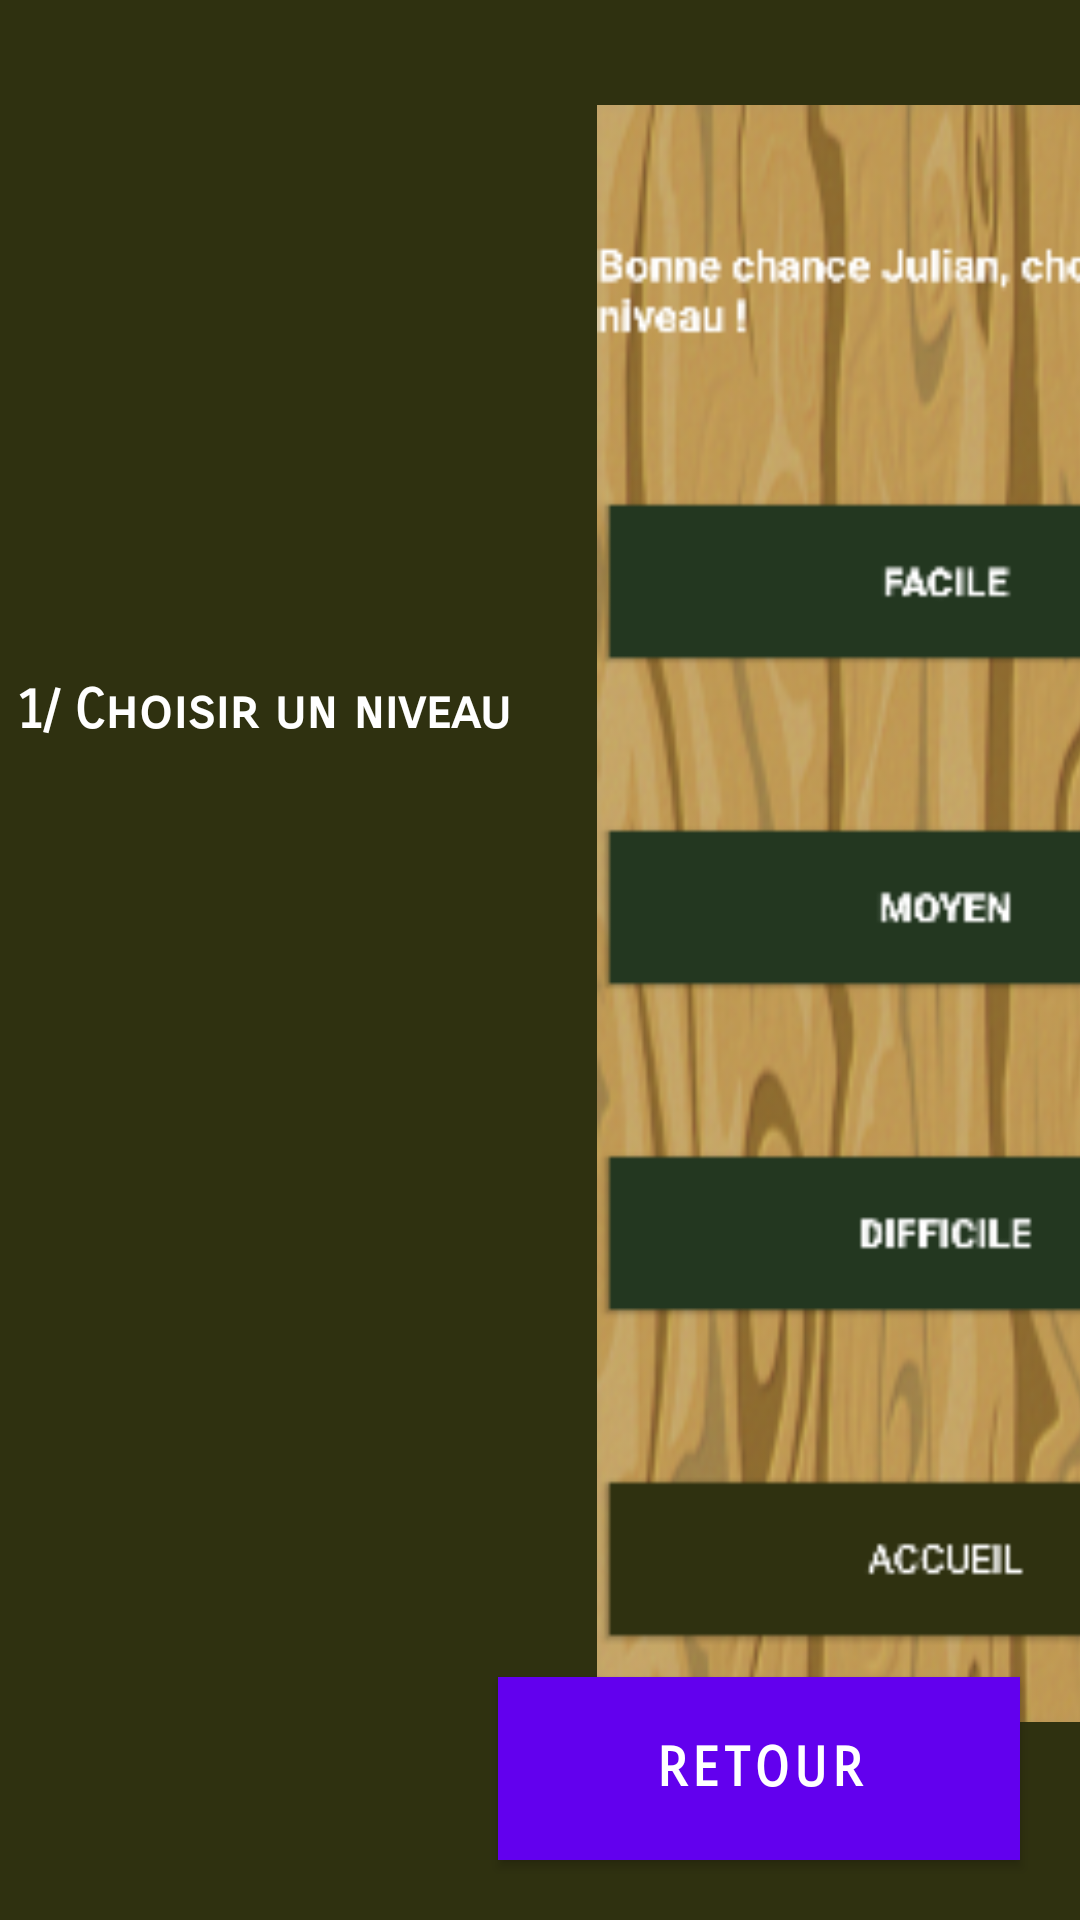

Here is an Android app screen rendered from its layout file. Give the layout XML and the strings, colors and styles it references.
<!-- AndroidManifest.xml: fallback theme Theme.MaterialComponents.DayNight.NoActionBar -->
<!-- res/layout/activity_regle.xml -->
<?xml version="1.0" encoding="utf-8"?>
<android.support.constraint.ConstraintLayout xmlns:android="http://schemas.android.com/apk/res/android"
    xmlns:app="http://schemas.android.com/apk/res-auto"
    xmlns:tools="http://schemas.android.com/tools"
    android:layout_width="match_parent"
    android:layout_height="match_parent"
    android:background="@color/colorAccent"
    tools:context=".RegleActivity">

    <Button
        android:id="@+id/button_retour2"
        android:layout_width="174dp"
        android:layout_height="61dp"
        android:layout_marginEnd="20dp"
        android:layout_marginBottom="20dp"
        android:background="@color/colorPrimaryDark"
        android:fontFamily="sans-serif-smallcaps"
        android:text="RETOUR"
        android:textColor="@android:color/background_light"
        android:textSize="18sp"
        android:textStyle="bold"
        app:layout_constraintBottom_toBottomOf="parent"
        app:layout_constraintEnd_toEndOf="parent" />

    <TextView
        android:id="@+id/textView_regle"
        android:layout_width="173dp"
        android:layout_height="109dp"
        android:layout_marginStart="5dp"
        android:layout_marginTop="8dp"
        android:layout_marginBottom="8dp"
        android:fontFamily="sans-serif-smallcaps"
        android:text="1/ Choisir un niveau"
        android:textColor="@android:color/background_light"
        android:textSize="18sp"
        android:textStyle="bold"
        app:layout_constraintBottom_toBottomOf="parent"
        app:layout_constraintStart_toStartOf="parent"
        app:layout_constraintTop_toTopOf="parent"
        app:layout_constraintVertical_bias="0.423" />

    <ImageView
        android:id="@+id/imageView_jeuScreen"
        android:layout_width="952dp"
        android:layout_height="539dp"
        android:layout_marginStart="5dp"
        android:layout_marginTop="4dp"
        android:layout_marginEnd="8dp"
        android:layout_marginBottom="8dp"
        android:src="@drawable/imgappli"
        app:layout_constraintBottom_toBottomOf="parent"
        app:layout_constraintEnd_toEndOf="parent"
        app:layout_constraintHorizontal_bias="0.0"
        app:layout_constraintStart_toEndOf="@+id/textView_regle"
        app:layout_constraintTop_toTopOf="parent"
        app:layout_constraintVertical_bias="0.348" />

    <ImageView
        android:id="@+id/imageView_flechedroite"
        android:layout_width="40dp"
        android:layout_height="40dp"
        android:layout_marginTop="8dp"
        android:layout_marginEnd="408dp"
        android:layout_marginBottom="8dp"
        android:src="@drawable/flechedroite"
        app:layout_constraintBottom_toBottomOf="parent"
        app:layout_constraintEnd_toEndOf="parent"
        app:layout_constraintTop_toBottomOf="@+id/imageView_jeuScreen"
        app:layout_constraintVertical_bias="0.325" />

    <ImageView
        android:id="@+id/imageView_flechegauche"
        android:layout_width="40dp"
        android:layout_height="40dp"
        android:layout_marginStart="8dp"
        android:layout_marginTop="8dp"
        android:layout_marginEnd="8dp"
        android:layout_marginBottom="8dp"
        android:src="@drawable/flechegauche"
        android:visibility="invisible"
        app:layout_constraintBottom_toBottomOf="parent"
        app:layout_constraintEnd_toStartOf="@+id/imageView_flechedroite"
        app:layout_constraintHorizontal_bias="0.665"
        app:layout_constraintStart_toStartOf="parent"
        app:layout_constraintTop_toBottomOf="@+id/imageView_jeuScreen"
        app:layout_constraintVertical_bias="0.325" />

</android.support.constraint.ConstraintLayout>
<!-- resources referenced by this layout -->
<resources>
  <color name="colorAccent">#2f3110</color>
  <color name="colorPrimaryDark">#233720</color>
  <!-- drawable flechedroite: png bitmap (drawable, 2028 bytes) -->
  <!-- drawable flechegauche: png bitmap (drawable, 2970 bytes) -->
  <!-- drawable imgappli: png bitmap (drawable, 603077 bytes) -->
</resources>
